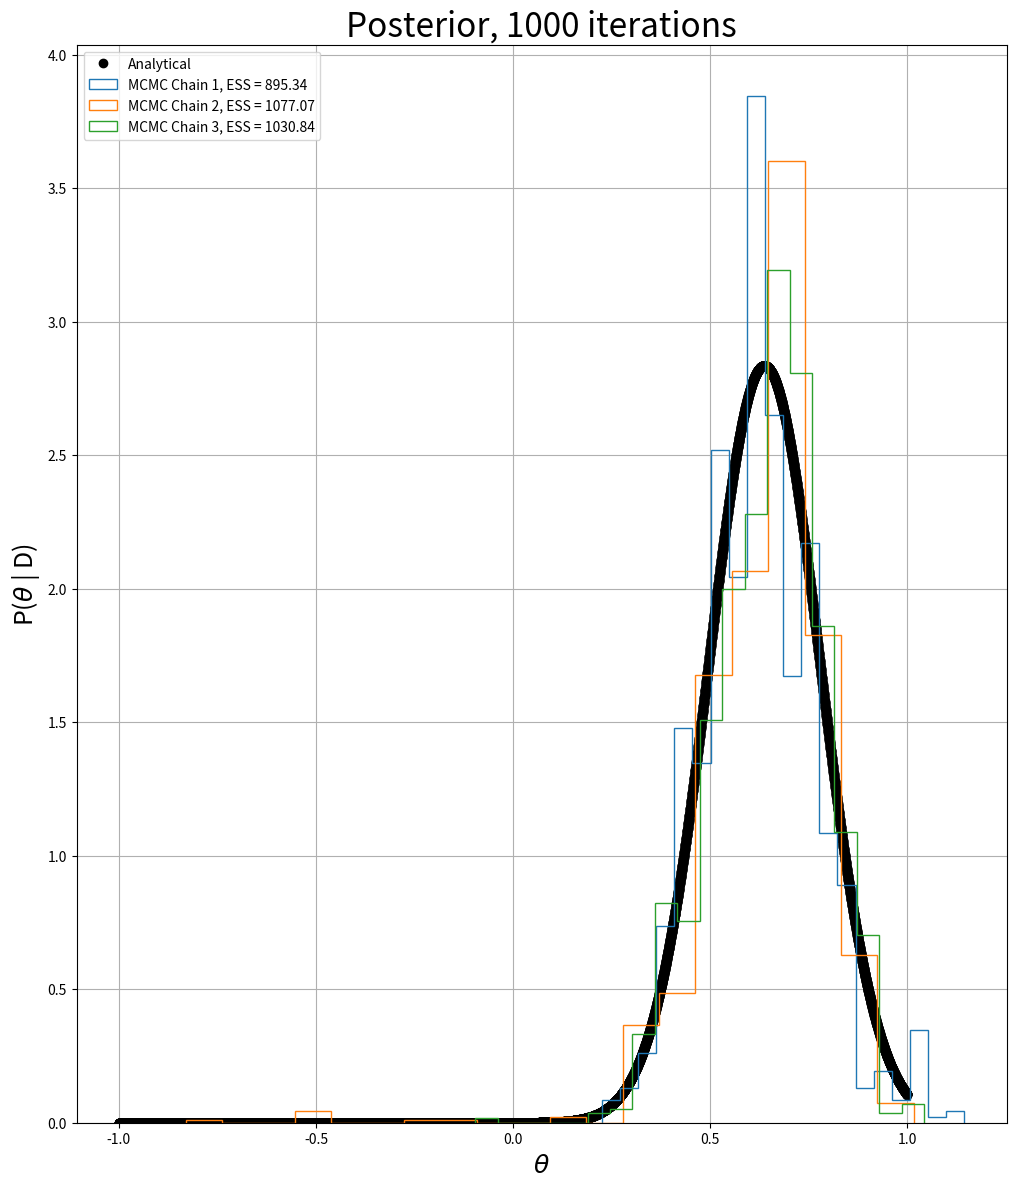
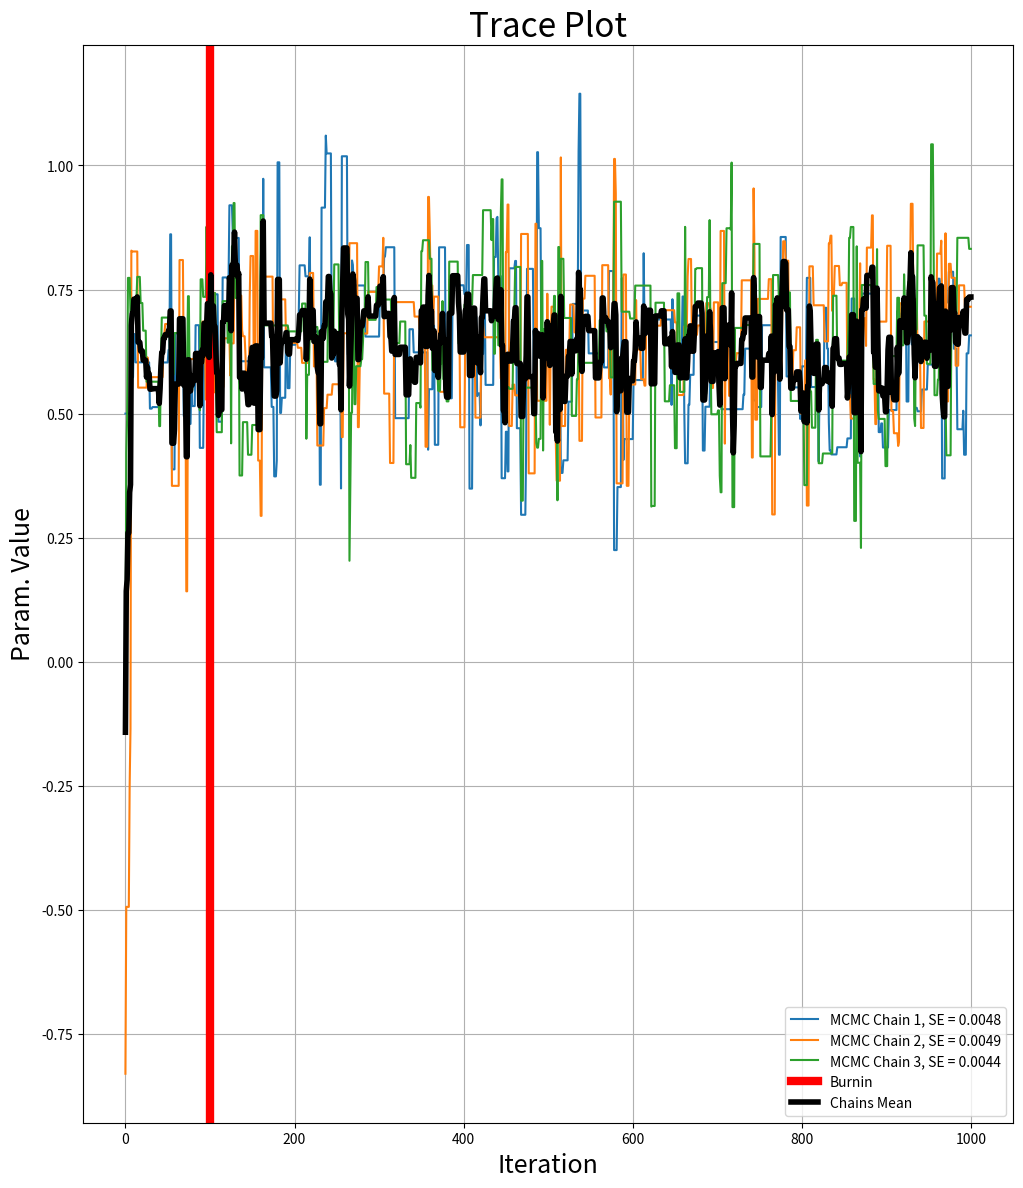
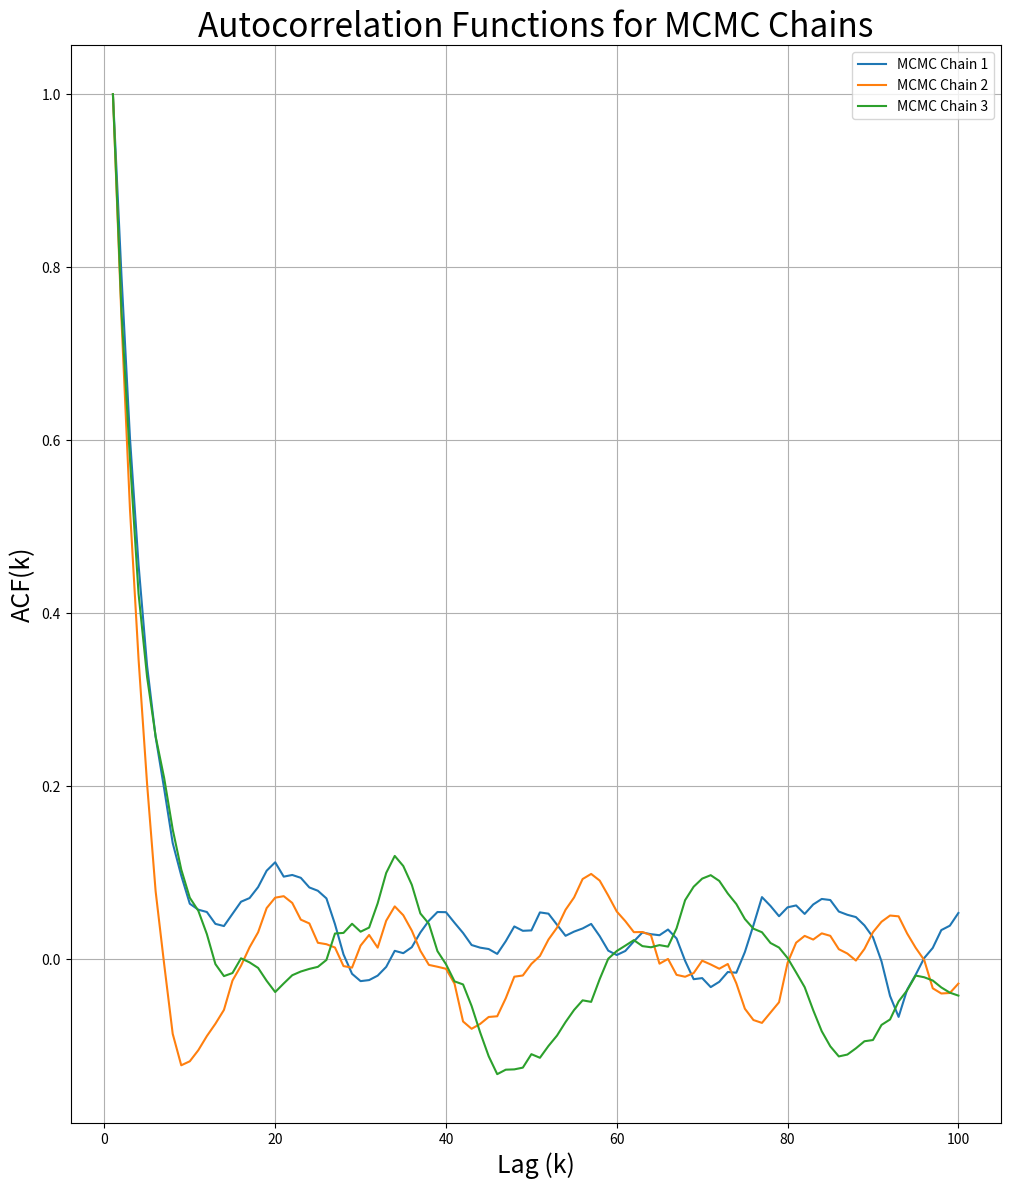

Python code for these plots, in order:
# -*- coding: utf-8 -*-
"""
Created on Wed Apr 21 18:21:57 2021

[redacted]
"""
import numpy as np
import matplotlib.pyplot as plt
from scipy.integrate import quad
from scipy.stats import norm

#set basic stuff
#D = [0.5, 1.5]                  #data given in problem 
D = np.random.normal(0.5,1,50)  #other data set to use
sigma = 1                       #Gaussian sd, given in problem 
ll,ul = -1,1                    #Lower and upper limits to do calculation on
c = 1/(ul-ll)                   #from integrating p(theta)dtheta from ll to ul and making that equal to 1. 
g_mu = 0.5                      #Gaussian mu for prior belief
g_sigma = 1                     #Gaussan sigma for prior belief

iters = 1000                   #Number of MCMC iterations
walkers = 3                     #Number of walkers
burnin = 100                   #Burnin period
nbin = 20                       #number of bins to plot
cc = True                       #Test for convergence?
cc_min = 2000                   #Minimum iteration to start convergence test
cc_test = 500                   #Test for convergence every n iterations


# [redacted]
# [redacted]
# [redacted]
# [redacted]

#define useful functions
def Gaussian(x, mu = g_mu, sigma = g_sigma):
    '''
    PDF of a gaussian
    '''
    g = 1/(np.sqrt(2*np.pi) * sigma) * np.exp(-0.5 * ( (x-mu)/ sigma )**2)
    return g

def flat(d,c=c):
    '''
    Function that returns constant value c. 
    d is a dummy index...I need a better way to specify general priors...
    '''
    return c

def calc_posterior_analytical(data, x, mu_0, sigma_0):
    '''
    Shamelessly stolen for comparative purposes 
    '''
    # As discussed in class, the prior assumed in the blog post was not
    # relevant to this problem. 
    sigma = 1.
    n = len(data)
    mu_post = (mu_0 / sigma_0**2 + sum(data) / sigma**2) / (1. / sigma_0**2 + n / sigma**2)
    sigma_post = (1. / sigma_0**2 + n / sigma**2)**-1
    return norm(mu_post, np.sqrt(sigma_post)).pdf(x)

def mcmc_sampler(data, mu0, prior, iters = 5000, walkers = 3, jump_width = 0.8,\
                 burnin = 500, cc = True, cc_min = 500, cc_test = 500):
    '''
    Use MCMC to compute a posterior distribution for a single variable mu assuming Gaussian distributions
    Input:
        Data - Values of mu from experiments
        mu0 - Initial guess for mu, single value
        Prior - Should be Python function with first argument as independent variable, 
                with other parameterizations specified by defailt in the func name
        iters - Numer oc MCMC iterations to perform
        walkers - Number of chains with different starting places
        jump_width - How wide our 'search radius' should be for proposed mu values
        burnin - Discard the first n iterations in calculation of val
        cc - If True, do converence check
        cc_min - Minimum number of iterations to perform before start checking for convergence
        cc_test - How often to check for convergence (e.g. every 500 iterations)
    Output:
        iter_arr - Index of each iteration; useful for plotting
        Post - Array of calculated posterior values
        Val - Mean parameter value from all chains
    '''
    #sanity checks
    if burnin >= iters:
        raise ValueError("Burn-in cannot be greater than the number of iterations")
    elif (walkers < 1) or not (isinstance(walkers, int)):
        raise ValueError("The number of walkers must be an integer greater than or equal to 1")
    elif cc_min < burnin:
        raise ValueError("You should not start checking for convergence inside the burn-in period")
    
    nwalk = walkers-1                               #first walker corresponds to original mu0
    mu0_w = [mu0,*list(norm.rvs(mu0, 1, nwalk))]    #generate new initial guesses centered around mu0
    post = [[el] for el in mu0_w]
    current_mu = np.ndarray.flatten(np.array(post)) #create currenet mu values from flattened post
    
    for i in range(iters):
        if not (i+1)%1000:
            print("Working on iteration {0}".format(i+1)) #crude counter
        
        #generate proposal, follow Gaussian structure 
        proposal = [norm(j, jump_width).rvs() for j in current_mu]

        #compute likelihood of current mu and proposed mu
        likelihood_current = [np.prod(norm(j, 1).pdf(data)) for j in current_mu]
        likelihood_proposal = [np.prod(norm(j, 1).pdf(data)) for j in proposal] 
        
        #Calculate priors. Use flat prior unlike in webpage example. 
        prior_current = [prior(j) for j in current_mu]
        prior_proposal = [prior(j) for j in proposal]
        
        #compute probabilities of current and proposal
        p_current = np.array(likelihood_current) * np.array(prior_current)
        p_proposal = np.array(likelihood_proposal) * np.array(prior_proposal)
        
        p_accept = p_proposal/p_current #acceptance probability
        
        accept = np.random.rand() < p_accept #acceptance criteria

        #Update chains
        for j in range(walkers):
            if accept[j]:
                current_mu[j] = proposal[j]
            post[j].append(current_mu[j])
            
        #Check for convergence...don't think GR statistic is very good, at least not here...
        if (cc) and (i>cc_min) and ( not (i+1)%cc_test):
            print("\nTesting for convergence at iteration {0}\n".format(i+1))
            conv, R = GR(post, burnin)
            if conv:
                print("Chains converged at {0} iterations (R = {1:0.3f})\n".format(i+1, R))
                break
            else:
                print("Chains have not converged at {0} iterations (R = {1:0.3f})\n".format(i+1, R))
                
    iter_arr = np.arange(0,i+2)                 #return number of iterations
    bchain = [j[burnin:] for j in post]         #discard first burnin elements in chains
    val = np.nanmean(bchain)                    #mean of bchain
    
    
    return iter_arr,np.array(post), val

#likelihood = lambda theta: 1/(2*np.pi) * np.exp(-0.5*((x1-theta)**2 + (x2-theta)**2))
def likelihood(theta, D):
    '''
    Likelihood function for n Gaussian data points assuming sigma = 1
    theta - Mean 
    D - Data
    '''
    #pref = 1/(2*np.pi)**(n/2)
    gauss = np.prod([Gaussian(theta, i, 1) for i in D])
    
    return gauss

def ACF(data, k):
    '''
    Compute autocorrelation function for data and lag time k
    '''
    r_arr = [] #hold ratio of sk_s0 for each chain
    m= len(data) #number of chains to compute ACF of
    n = len(data[0]) #length of chain, assume chains are identical length
    def s_k(k):
        sk = 1/n * np.sum([(y[j] - ybar) * (y[j-k] - ybar) for j in range(n-k)])
        return sk
    
    for i in range(m):
        y = data[i]
        ybar = np.mean(y)
        
        sk = s_k(k)
        s0 = s_k(0) 
        
        r = sk/s0 #this can sometimes be negative?
        
        r_arr.append(r)
        
    return r_arr

def GR(data, burnin):
    '''
    Calculates Gelman-Rubin statistic in attempt to assess chain convergence 
    '''
    data = [j[burnin:] for j in data] #discard burnin steps
    M = len(data) #number of chains
    N = len(data[0]) #length of chains, assume they are all same size
    post_mean = np.mean(data) #mean of all chains
    B = N/(M-1) * np.sum([(np.mean(data[j]) - post_mean)**2 for j in range(M)]) #between-chain variances
    W = 1/M * np.sum([np.var(data[j]) for j in range(M)]) #within-chain variances
    
    V = (N-1)/N * W + (M+1)/(M*N) * B
    
    R = np.sqrt(V/W)
    
    conv = R <= 1.1 #want R to be <= 1.1 to converge...roughly..
    return conv, R

def ESS(data):
    '''
    Computes the effective sample size and MCMC standard error
    '''
    ess_arr = [] #hold effective sample size for each chain
    mcse_arr = [] #MCMC standqrd deviation for each chain
    n = len(data[0]) #chain length, assume they're all the same size
    acf = ACF(data, 100)
    for i in range(len(data)):
        sd = np.std(data[i]) #standard deviation of chain
        ess = n/(1+2*acf[i])
        mcse = sd / np.sqrt(ess)
        ess_arr.append(ess)
        mcse_arr.append(mcse)
    
    return np.array(ess_arr), np.array(mcse_arr)

#create analytial solution, realize my solution in HW9 was nonsense 

#evidence will be product of n integrals, n is number of data points
e_int = quad(likelihood, ll,ul, args = (D))[0]#dblquad(likelihood, ll, ul, ll, ul)[0]
evidence = c**2 * e_int

#constant in the prior will cancel with the evidence 
post = lambda theta, D: c**2*likelihood(theta, D)/evidence

xvals = np.linspace(ll,ul,10000) #xvalues for analytical function
post_arr = [post(i, D) for i in xvals] #plotting array for analytical post

#make other analytical solution as described in twiecki
#post_analytical = calc_posterior_analytical(D, xvals, np.mean(D), 1)

#now do mcmc to estimate the posterior 
print("Performing MCMC with {0} iterations and {1} walkers\n".format(iters, walkers))
iter_arr, chains, val= mcmc_sampler(data = D, mu0 = 0.5, prior = flat, iters = iters, walkers = walkers, burnin = burnin,\
                                    cc = cc, cc_min = cc_min, cc_test = cc_test)

print("The mean value of the chains is {0:0.4f}\n".format(val))

#now find ESS and MCMC standard error

ess,mcmc_se = ESS(chains)


#now do plotting

plt.figure(figsize = (12,14))
plt.title('Posterior, {0} iterations'.format(len(chains[0]) -1), size = 24)
plt.plot(xvals,post_arr, label = 'Analytical', color = 'k', marker = 'o', linestyle = '')
#plt.plot(xvals, post_analytical, label = 'Analytical_alt', color = 'gray', marker = 'o', linestyle = '')
for i in range(walkers):
    plt.hist(chains[i], bins = np.linspace(np.min(chains[i]), np.max(chains[i]),nbin+1), label = 'MCMC Chain {0}, ESS = {1:0.2f}'.format(i+1, ess[i]), density = True, rwidth=0.8, histtype = 'step')
plt.xlabel('$\\theta$',size = 18)
plt.ylabel('P($\\theta$ | D)', size = 18)
plt.grid()
plt.legend()
plt.show()

plt.figure(figsize = (12,14))
plt.title('Trace Plot', size = 24)
for i in range(walkers):
    plt.plot(iter_arr, chains[i], label = 'MCMC Chain {0}, SE = {1:0.4f}'.format(i+1, mcmc_se[i]), marker = '', linestyle = '-' )
plt.axvline(burnin, color = 'red', linestyle = '-', label = 'Burnin', linewidth = 6)
plt.plot(iter_arr, np.mean(chains, axis = 0), label = 'Chains Mean', color = 'k', linestyle = '-', linewidth = 4)
plt.xlabel('Iteration',size = 18)
plt.ylabel('Param. Value', size = 18)
plt.grid()
plt.legend()
plt.show()

k_arr = np.arange(1,101) #generate lags
acf_arr = []
for i in range(len(k_arr)):
    acf_arr.append(ACF(chains, i))
acf_arr_sorted = []
for i in range(walkers):
    acf = [y[i] for y in acf_arr]
    acf_arr_sorted.append(acf)
    
plt.figure(figsize = (12,14))
plt.title('Autocorrelation Functions for MCMC Chains', size = 24)
for i in range(walkers):
    plt.plot(k_arr, acf_arr_sorted[i], label = "MCMC Chain {0}".format(i+1))
plt.xlabel('Lag (k)', size = 18)
plt.ylabel('ACF(k)', size = 18)
plt.grid()
plt.legend()
plt.show()


